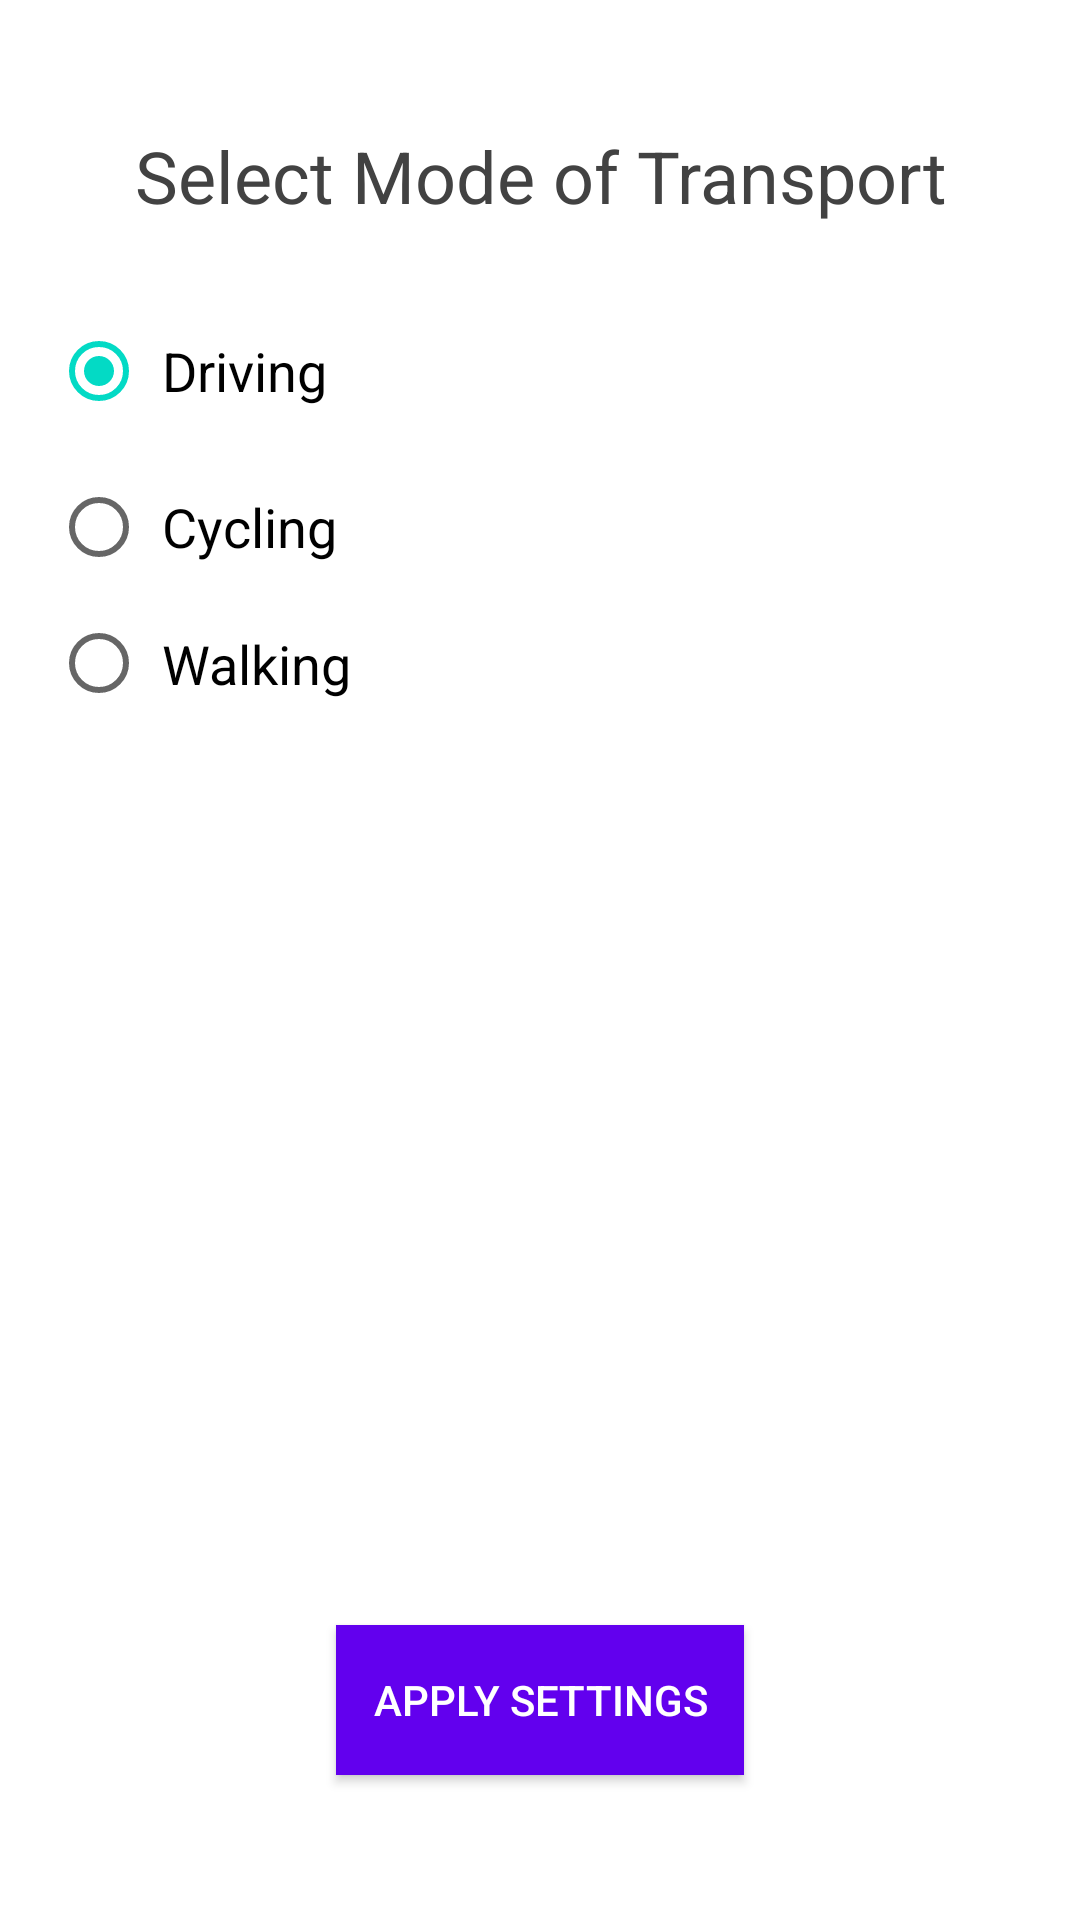

Here is an Android app screen rendered from its layout file. Give the layout XML and the strings, colors and styles it references.
<!-- AndroidManifest.xml: application theme Theme.Dylan_10117211_opsc -->
<!-- res/layout/content_settings.xml -->
<?xml version="1.0" encoding="utf-8"?>
<androidx.constraintlayout.widget.ConstraintLayout xmlns:android="http://schemas.android.com/apk/res/android"
    android:layout_width="match_parent"
    android:layout_height="match_parent"
    xmlns:app="http://schemas.android.com/apk/res-auto"
    xmlns:tools="http://schemas.android.com/tools"
    tools:context=".SettingsActivity"
    tools:showIn="@layout/activity_settings">

    <TextView
        android:id="@+id/textView"
        android:layout_width="350dp"
        android:layout_height="33dp"
        android:layout_marginBottom="8dp"
        android:layout_marginEnd="8dp"
        android:layout_marginStart="8dp"
        android:layout_marginTop="8dp"
        android:paddingLeft="10dp"
        android:paddingRight="10dp"
        android:text="Select Mode of Transport"
        android:textAlignment="center"
        android:textColor="@color/cardview_dark_background"
        android:textSize="24sp"
        app:layout_constraintBottom_toBottomOf="parent"
        app:layout_constraintEnd_toEndOf="parent"
        app:layout_constraintStart_toStartOf="parent"
        app:layout_constraintTop_toTopOf="parent"
        app:layout_constraintVertical_bias="0.058" />

    <RadioGroup
        android:id="@+id/radioGroup"
        android:layout_width="147dp"
        android:layout_height="143dp"
        android:layout_marginBottom="8dp"
        android:layout_marginEnd="8dp"
        android:layout_marginStart="8dp"
        android:layout_marginTop="8dp"
        android:textAlignment="center"
        app:layout_constraintBottom_toBottomOf="parent"
        app:layout_constraintEnd_toEndOf="parent"
        app:layout_constraintHorizontal_bias="0.036"
        app:layout_constraintStart_toStartOf="parent"
        app:layout_constraintTop_toBottomOf="@+id/textView"
        app:layout_constraintVertical_bias="0.035">

        <RadioButton
            android:id="@+id/PROFILE_DRIVING"
            android:layout_width="wrap_content"
            android:layout_height="wrap_content"
            android:layout_margin="2dp"
            android:checked="true"
            android:padding="5dp"
            android:text="Driving"
            android:textSize="18sp" />

        <RadioButton
            android:id="@+id/PROFILE_CYCLING"
            android:layout_width="wrap_content"
            android:layout_height="wrap_content"
            android:layout_margin="2dp"
            android:padding="5dp"
            android:text="Cycling"
            android:textSize="18sp" />

        <RadioButton
            android:id="@+id/PROFILE_WALKING"
            android:layout_width="wrap_content"
            android:layout_height="wrap_content"
            android:layout_margin="2dp"
            android:padding="5dp"
            android:paddingBottom="5dp"
            android:text="Walking"
            android:textSize="18sp" />

    </RadioGroup>

    <Button
        android:id="@+id/btnApply"
        android:layout_width="136dp"
        android:layout_height="50dp"
        android:layout_marginBottom="8dp"
        android:layout_marginEnd="8dp"
        android:layout_marginStart="8dp"
        android:layout_marginTop="8dp"
        android:background="?attr/colorPrimary"
        android:text="Apply Settings"
        android:textColor="@color/cardview_light_background"
        app:layout_constraintBottom_toBottomOf="parent"
        app:layout_constraintEnd_toEndOf="parent"
        app:layout_constraintStart_toStartOf="parent"
        app:layout_constraintTop_toBottomOf="@+id/radioGroup"
        app:layout_constraintVertical_bias="0.879" />

    <ImageView
        android:id="@+id/imageView"
        android:layout_width="345dp"
        android:layout_height="157dp"
        android:layout_marginBottom="8dp"
        android:layout_marginEnd="8dp"
        android:layout_marginStart="8dp"
        android:layout_marginTop="8dp"
        app:layout_constraintBottom_toTopOf="@+id/btnApply"
        app:layout_constraintEnd_toEndOf="parent"
        app:layout_constraintHorizontal_bias="0.521"
        app:layout_constraintStart_toStartOf="parent"
        app:layout_constraintTop_toBottomOf="@+id/textView"
        app:layout_constraintVertical_bias="0.84"
        app:srcCompat="@drawable/ic_settings_black_24dp" />

</androidx.constraintlayout.widget.ConstraintLayout>
<!-- res/layout/activity_settings.xml (included above) -->
<?xml version="1.0" encoding="utf-8"?>
<androidx.constraintlayout.widget.ConstraintLayout xmlns:android="http://schemas.android.com/apk/res/android"
    android:layout_width="match_parent"
    android:layout_height="match_parent"
    xmlns:app="http://schemas.android.com/apk/res-auto"
    xmlns:tools="http://schemas.android.com/tools"
    tools:context=".SettingsActivity">

    <android.support.design.widget.AppBarLayout
        android:layout_width="match_parent"
        android:layout_height="wrap_content"
        android:theme="@style/AppTheme.AppBarOverlay">

        <android.support.widget.Toolbar
            android:id="@+id/toolbar"
            android:layout_width="match_parent"
            android:layout_height="?attr/actionBarSize"
            android:background="?attr/colorPrimary"
            app:popupTheme="@style/AppTheme.PopupOverlay" />

    </android.support.design.widget.AppBarLayout>

    <include layout="@layout/content_settings" />

</androidx.constraintlayout.widget.ConstraintLayout>
<!-- resources referenced by this layout -->
<resources>
  <style name="Theme.Dylan_10117211_opsc" parent="Theme.MaterialComponents.DayNight.DarkActionBar">
          
          <item name="colorPrimary">@color/purple_500</item>
          <item name="colorPrimaryVariant">@color/purple_700</item>
          <item name="colorOnPrimary">@color/white</item>
          
          <item name="colorSecondary">@color/teal_200</item>
          <item name="colorSecondaryVariant">@color/teal_700</item>
          <item name="colorOnSecondary">@color/black</item>
          
          <item name="android:statusBarColor" tools:targetApi="l">?attr/colorPrimaryVariant</item>
          
      </style>
  <color name="purple_500">#FF6200EE</color>
  <color name="purple_700">#FF3700B3</color>
  <color name="white">#FFFFFFFF</color>
  <color name="teal_200">#FF03DAC5</color>
  <color name="teal_700">#FF018786</color>
  <color name="black">#FF000000</color>
</resources>
